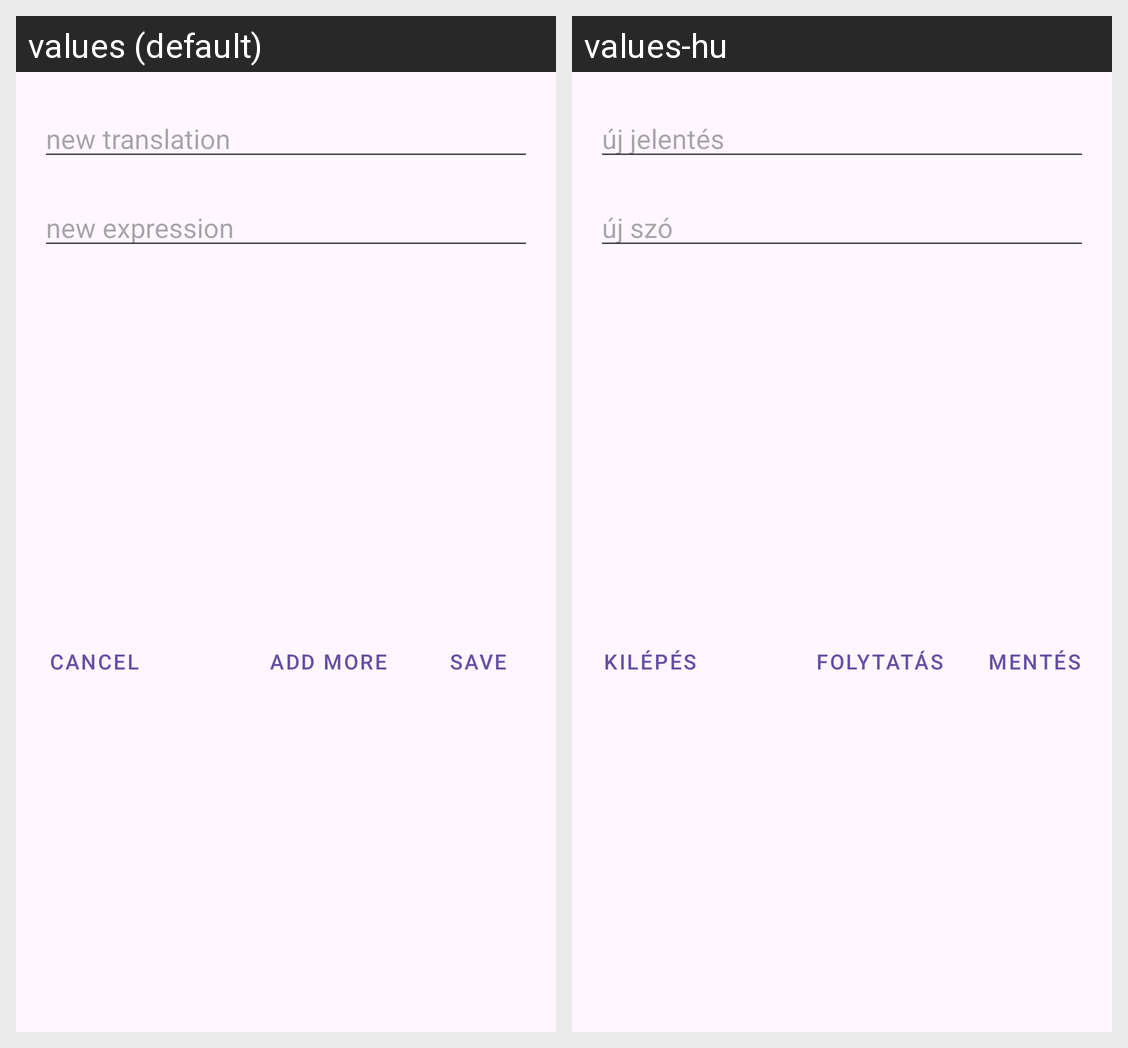

The Android screen above is rendered under two locales of the same app. Produce the string resources it draws, with the default and per-locale values.
Android screen res/layout/dialog_create_word.xml rendered under 2 locales, left to right: values (default), values-hu. Device: Nexus 5 (rendered at 1080×1920; each locale shown at half size, 540×960, under a caption strip naming it); theme Theme.MyVocabulary.
Strings drawn on this screen, with the default value and each locale's value (text and hints the layout hard-codes, and strings that could not be matched under every locale, appear in the picture but are not listed):

create_translation_hint
  values: new translation
  values-hu: új jelentés

create_expression_hint
  values: new expression
  values-hu: új szó

save_button_label
  values: Save
  values-hu: Mentés

add_more_button_label
  values: Add more
  values-hu: Folytatás

cancel_button_label
  values: Cancel
  values-hu: Kilépés
